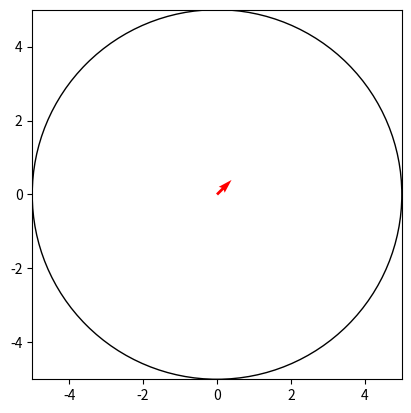

The script that saved this image:
import numpy as np
from matplotlib import pyplot as plt
from matplotlib import animation

# X, Y = np.sin(np.arange(0, 0.01, 2*np.pi)), np.cos(np.arange(0, 0.01, 2*np.pi))

X, Y = 0, 0
U, V = 1 * np.sin(np.pi / 4), 1 * np.cos(np.pi / 4)
fig, ax = plt.subplots(1, 1)

Q = ax.quiver(X, Y, U, V, pivot='tail', color='r', units='inches')

ax.set_xlim(-5, 5), ax.set_ylim(-5, 5)


def update_quiver(num, Q, X, Y, phase, amplitude):
    """updates the horizontal and vertical vector components by a
    fixed increment on each frame
    """
    U = X + (np.sin(num * 2 * np.pi / 100 - phase)) * np.sin(phase) * amplitude
    V = Y + (np.sin(num * 2 * np.pi / 100 - phase)) * np.cos(phase) * amplitude

    Q.set_UVC(U, V)

    return Q


Inner_Stator = plt.Circle((0, 0), 5, color='k', fill=False)

# you need to set blit=False, or the first set of arrows never gets
# cleared on subsequent frames
ani1 = animation.FuncAnimation(fig, update_quiver, fargs=(Q, X, Y, 0, 5), interval=1)
ani2 = animation.FuncAnimation(fig, update_quiver, fargs=(Q, X, Y, 2*np.pi/3, 5), interval=1)
#fig.tight_layout()
ax.add_patch(Inner_Stator)
ax.set_box_aspect(1)
plt.show()
